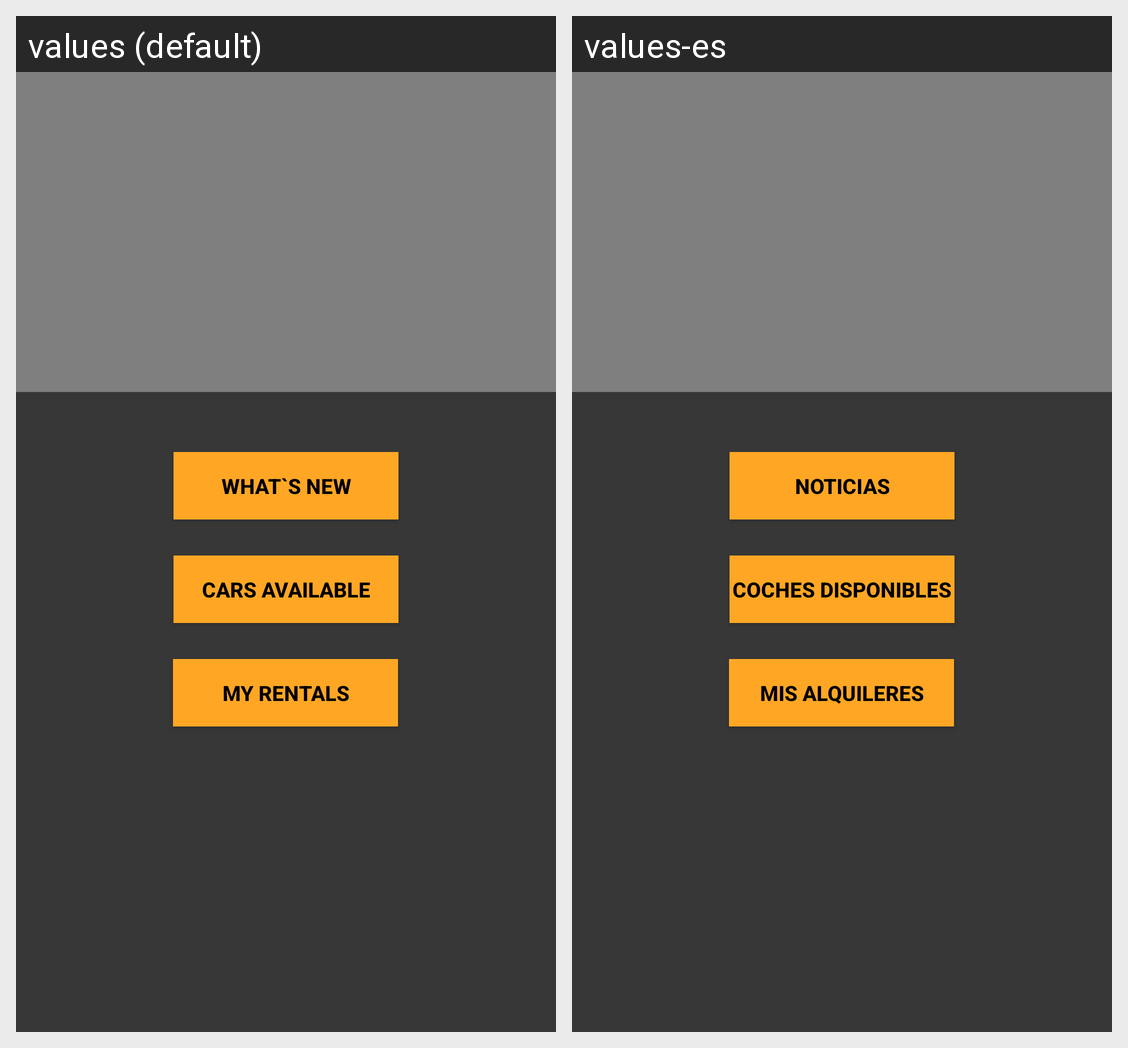

The same Android screen rendered under two of its app's locales, left to right. List the strings drawn on it with the default value and each locale's translation.
Android screen res/layout/menu.xml rendered under 2 locales, left to right: values (default), values-es. Device: Nexus 5 (rendered at 1080×1920; each locale shown at half size, 540×960, under a caption strip naming it); theme Theme.Cocha.
Strings drawn on this screen, with the default value and each locale's value (text and hints the layout hard-codes, and strings that could not be matched under every locale, appear in the picture but are not listed):

mis_alquileres
  values: My rentals
  values-es: Mis alquileres

noticias
  values: What`s new
  values-es: Noticias

coches_disponibles
  values: Cars available
  values-es: Coches disponibles
